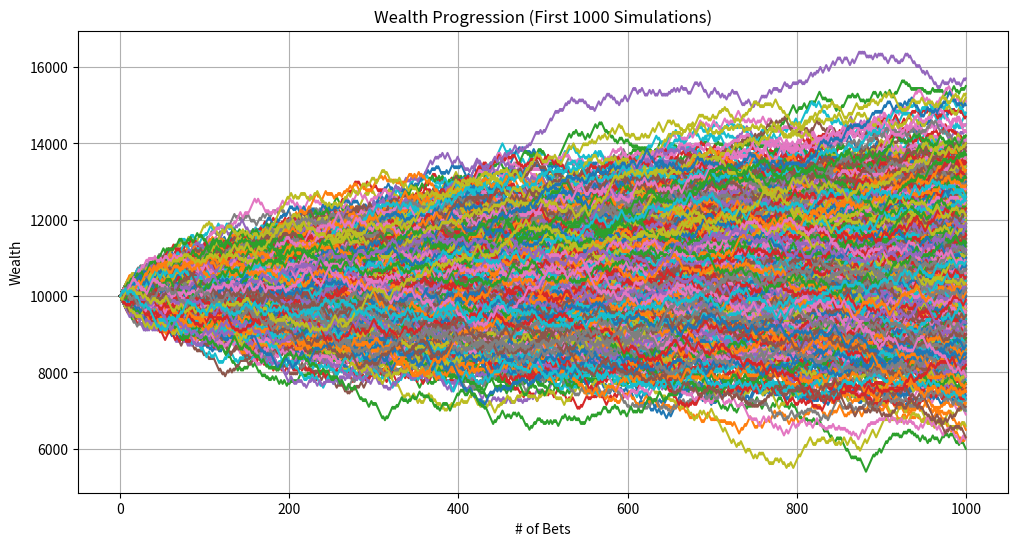
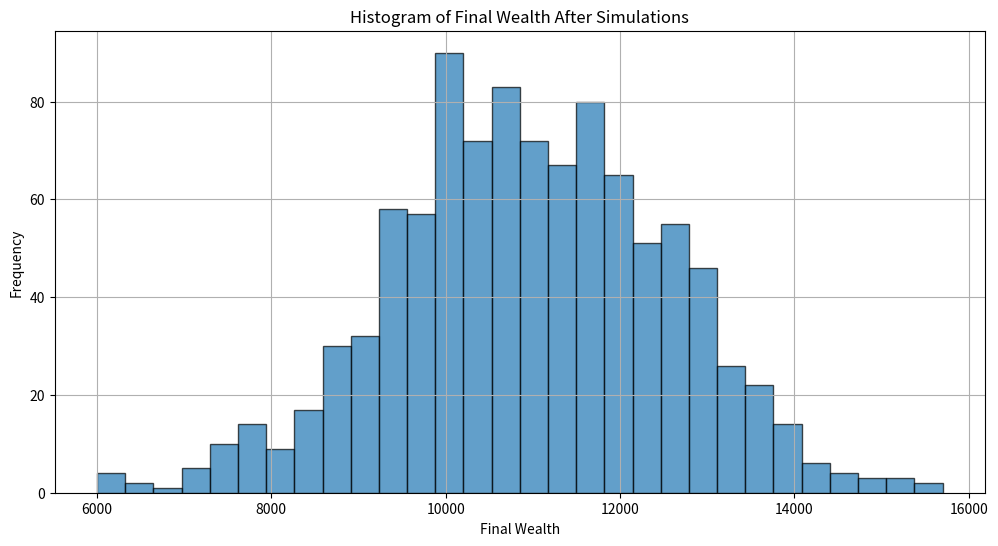

These charts were generated, in order, by the following Python code:
import random
import matplotlib.pyplot as plt
import math

def run_single_simulation(starting_wealth, up_amount, p_up, down_amount, p_down, upper_bet_limit, lower_threshold):
    """
    Runs simulation of repeated fixed bets.

    Parameters:
    - starting_wealth (float): Initial amount of wealth.
    - up_amount (float): Amount won per successful bet.
    - p_up (float): Probability of winning each bet.
    - down_amount (float): Amount lost per unsuccessful bet.
    - p_down (float): Probability of losing each bet.
    - upper_bet_limit (int): Maximum number of bets to simulate.
    - lower_threshold (float): Wealth level to stop betting (0 for bankruptcy or 1).

    Returns:
    - wealth_history (list): List of wealth after each bet.
    - peak_wealth (float): Highest wealth achieved during the simulation.
    - min_wealth (float): Lowest wealth achieved during the simulation.
    - went_bankrupt (bool): Whether the simulation ended in ruin.
    - bet_count (int): Total number of bets placed in the simulation.
    """
    current_wealth = starting_wealth
    bet_count = 0
    wealth_history = [current_wealth]
    peak_wealth = starting_wealth
    min_wealth = starting_wealth
    went_bankrupt = False

    while bet_count < upper_bet_limit and current_wealth > lower_threshold:
        bet_count += 1
        outcome = random.random()

        if outcome < p_up:
            current_wealth += up_amount
            result = "Win"
        elif outcome < p_up + p_down:
            current_wealth -= down_amount
            result = "Lose"
        else:
            result = "No Change"

        wealth_history.append(current_wealth)

        if current_wealth > peak_wealth:
            peak_wealth = current_wealth
        if current_wealth < min_wealth:
            min_wealth = current_wealth

        # Print the outcome of the current bet
        #print(f"Bet {bet_count}: {result} | Current Wealth: {current_wealth}")

        # Check if wealth has hit the lower threshold
        if current_wealth <= lower_threshold:
            print("\n--- Stopping Simulation ---")
            print(f"Wealth has reached the lower threshold of {lower_threshold}.")
            went_bankrupt = True
            break
    else:
        pass
        #print("\n--- Stopping Simulation ---")
        #print(f"Reached the upper limit of {upper_bet_limit} bets.")

    # Final Results
    #print("\n=== Simulation Summary ===")
    print(f"Total Bets Placed: {bet_count}")
    #print(f"Final Wealth: {current_wealth}")
    #print(f"Peak Wealth Achieved: {peak_wealth}")
    #print(f"Minimum Wealth Achieved: {min_wealth}\n")
    
    return wealth_history, peak_wealth, min_wealth, went_bankrupt, bet_count

def run_multiple_simulations(num_simulations, starting_wealth, up_amount, p_up, down_amount, p_down, upper_bet_limit, lower_threshold):
    """
    Runs multiple simulations of repeated fixed bets.

    Parameters:
    - num_simulations (int): Number of simulations to run.
    - All other parameters as defined in run_single_simulation.

    Returns:
    - final_wealths (list): Final wealth from each simulation.
    - peak_wealths (list): Peak wealth from each simulation.
    - min_wealths (list): Minimum wealth from each simulation.
    - all_wealth_histories (list): Wealth histories from all simulations.
    - ruin_count (int): Number of simulations that ended in ruin.
    - smallest_min_wealth (float): Smallest minimum wealth achieved across all simulations.
    - highest_peak_wealth (float): Highest peak wealth achieved across all simulations.
    """
    ruin_count = 0
    final_wealths = []
    peak_wealths = []
    min_wealths = []
    all_wealth_histories = []
    smallest_min_wealth = float('inf')
    highest_peak_wealth = float('-inf')
    max_bets_before_ruin = 0

    for sim in range(1, num_simulations + 1):
        #print(f"\n=== Simulation {sim} ===")
        wealth_history, peak_wealth, min_wealth, went_bankrupt, bet_count = run_single_simulation(
            starting_wealth, up_amount, p_up, down_amount, p_down, upper_bet_limit, lower_threshold
        )
        all_wealth_histories.append(wealth_history)
        final_wealths.append(wealth_history[-1])
        peak_wealths.append(peak_wealth)
        min_wealths.append(min_wealth)

        if min_wealth < smallest_min_wealth:
            smallest_min_wealth = min_wealth
        if peak_wealth > highest_peak_wealth:
            highest_peak_wealth = peak_wealth

        if went_bankrupt:
            ruin_count += 1

            # Track the simulation(s) with the most bets before ruin
            if bet_count > max_bets_before_ruin:
                max_bets_before_ruin = bet_count
                simulations_with_max_bets_before_ruin = [sim]
            elif bet_count == max_bets_before_ruin:
                simulations_with_max_bets_before_ruin.append(sim)

    # Calculate ruin probability and other statistics
    ruin_probability = (ruin_count / num_simulations) * 100
    average_final_wealth = sum(final_wealths) / num_simulations
    average_peak_wealth = sum(peak_wealths) / num_simulations
    average_min_wealth = sum(min_wealths) / num_simulations

    # FINAL SUMMARY
    print("\n=== All Simulations Summary ===")
    print(f"Total Simulations Run: {num_simulations}")
    print(f"Ruin Occurred in {ruin_count} Simulations ({ruin_probability:.2f}%)")
    print(f"Average Final Wealth: {average_final_wealth:.2f}")
    print(f"Average Peak Wealth Achieved: {average_peak_wealth:.2f}")
    print(f"Average Minimum Wealth Achieved: {average_min_wealth:.2f}")
    print(f"Smallest Minimum Wealth Achieved: {smallest_min_wealth}")
    print(f"Highest Peak Wealth Achieved: {highest_peak_wealth}")
    
    # Add the new summary for simulations that hit ruin and survived the most bets
    if ruin_count > 0:
        print(f"Simulation(s) that hit ruin and survived the most bets ({max_bets_before_ruin} bets): {simulations_with_max_bets_before_ruin}")
    else:
        print("No simulations ended in ruin.")

    print()

    return final_wealths, peak_wealths, min_wealths, all_wealth_histories, ruin_count, smallest_min_wealth, highest_peak_wealth

def plot_sample_histories(all_wealth_histories, num_samples=10):
    """
    Plots the wealth progression for a sample of simulations.

    Parameters:
    - all_wealth_histories (list): List of wealth histories from all simulations.
    - num_samples (int): Number of simulations to plot.
    """
    plt.figure(figsize=(12, 6))
    for i, history in enumerate(all_wealth_histories[:num_samples]):
        plt.plot(history, label=f"Simulation {i+1}")
    plt.xlabel("# of Bets")
    plt.ylabel("Wealth")
    plt.title(f"Wealth Progression (First {num_samples} Simulations)")
    #plt.legend()
    plt.grid(True)
    plt.show()

def plot_final_wealth_histogram(final_wealths):
    """
    Plots a histogram of the final wealths from all simulations.

    Parameters:
    - final_wealths (list): Final wealth from each simulation.
    """
    plt.figure(figsize=(12, 6))
    plt.hist(final_wealths, bins=30, edgecolor='black', alpha=0.7)
    plt.xlabel("Final Wealth")
    plt.ylabel("Frequency")
    plt.title("Histogram of Final Wealth After Simulations")
    plt.grid(True)
    plt.show()

def simulate_gamblers_ruin_advanced():
    """
    Runs the advanced Gambler's Ruin simulation with predefined parameters.
    """
    print("=== Advanced Gambler's Ruin Simulation ===\n")
    
    # PARAMETERS!
    starting_wealth = 10000      
    up_amount = 50                # potential upside
    p_up = 0.51                    # probability of win
    down_amount = 50               # potential downside. Also "initial investment"
    p_down = 1 - p_up                  # probability of loss
    upper_bet_limit = 1000         # maximum # of bets
    lower_threshold = 0           # bankruptcy threshold
    num_simulations = 1000        # # of simulations to run
    
    bet_EV = round((p_up * up_amount) - (p_down * down_amount),3)
    bet_ER = bet_EV/down_amount
    #bet
    bet_Var = (p_up * (up_amount**2)) + (p_down * (down_amount**2))
    bet_Std = math.sqrt(bet_Var)
    
    print(f"Starting Advanced Simulation with the following parameters:")
    print(f"Starting Wealth: {starting_wealth}")
    print(f"Potential Upside per Bet: {up_amount}")
    print(f"Probability of Winning: {p_up}")
    print(f"Potential Downside per Bet: {down_amount}")
    print(f"Probability of Losing: {p_down}")
    print(f"Upper Limit of Bets: {upper_bet_limit}")
    print(f"Lower Threshold: {lower_threshold}")
    print(f"Number of Simulations: {num_simulations}\n")
    
    final_wealths, peak_wealths, min_wealths, all_wealth_histories, ruin_count, smallest_min_wealth, highest_peak_wealth = run_multiple_simulations(
        num_simulations, starting_wealth, up_amount, p_up, down_amount, p_down, upper_bet_limit, lower_threshold
    )
    
    plot_sample_histories(all_wealth_histories, num_samples=num_simulations)
    
    # Plot histogram of final wealths
    plot_final_wealth_histogram(final_wealths)
    
    print("=== Additional Insights ===")
#   print(f"Maximum Wealth Achieved Across All Simulations: {highest_peak_wealth}")
#   print(f"Minimum Wealth Achieved Across All Simulations: {smallest_min_wealth}\n")
    print(f"Expected Value of Bet: {bet_EV}")
    print(f"Expected Return of Bet: {bet_ER}")
    print(f"Expected Variance of Bet: {bet_Var}")
    print(f"Expected Standard Deviation of Bet: {bet_Std}")
    
if __name__ == "__main__":
    simulate_gamblers_ruin_advanced()
    
'''
NEXT OBJECTIVE:
    Employ strategies derived from different CRRA functions from gamma = 1 (Kelly Criterion) to gamma = 0
'''


